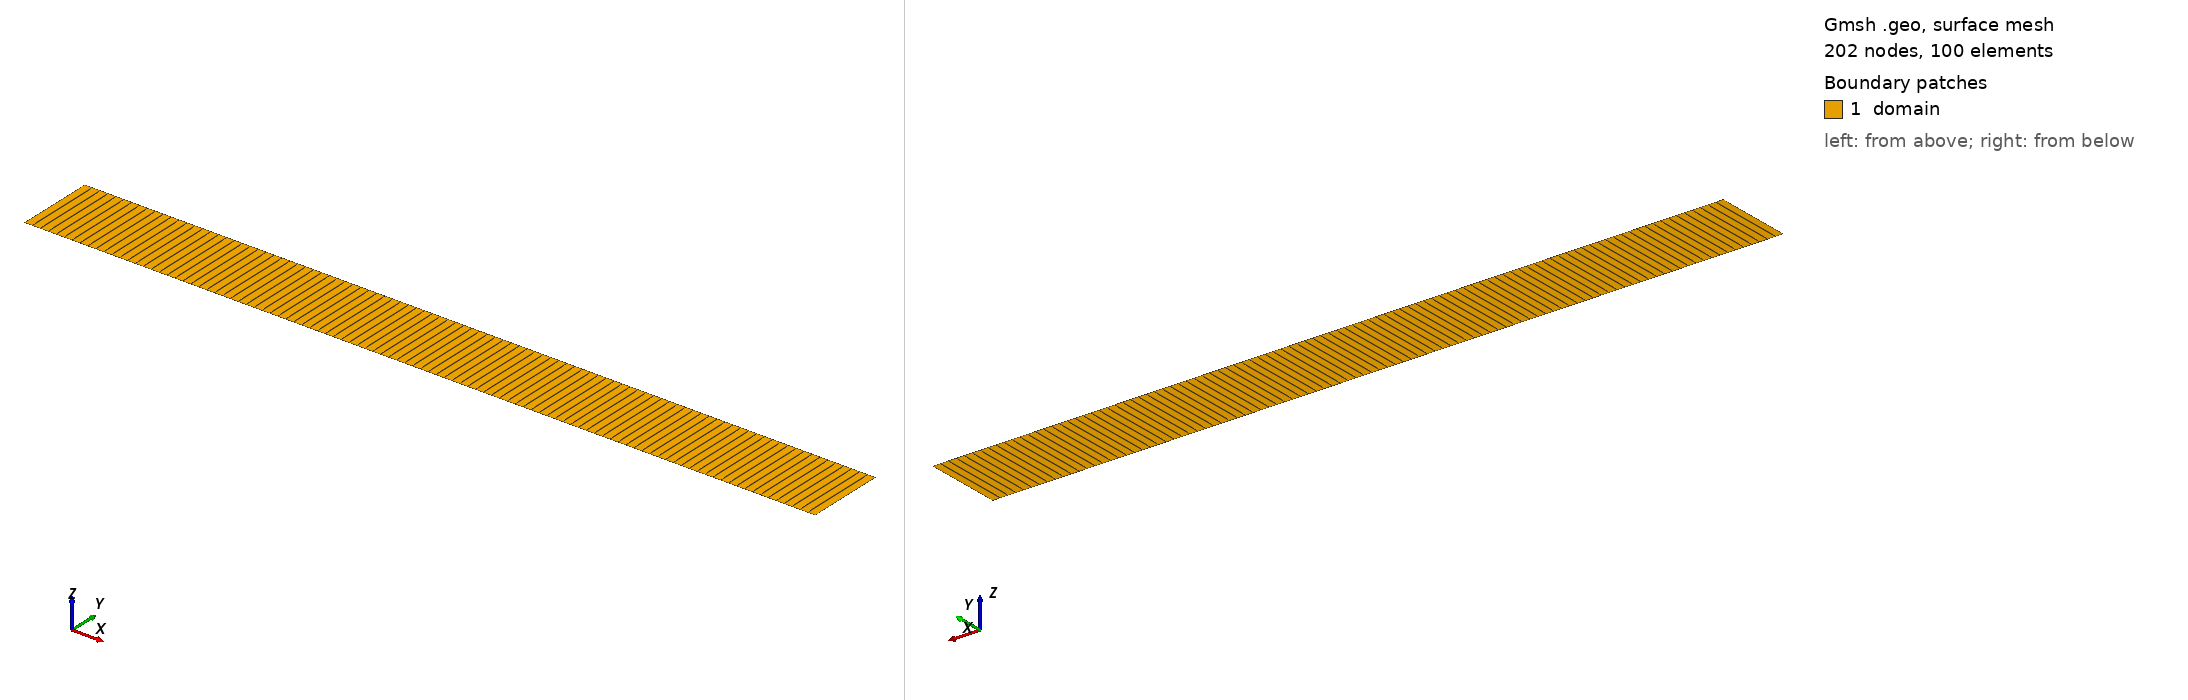

Gmsh geometry script, surface-meshed: 202 nodes, 100 surface elements. Boundary patches (legend numbers): 1 domain. Left view from above one corner, right view from below the opposite corner. Legend entries are the model's physical surfaces. The drawing asked Gmsh for element sizes between 1% and 20% of the model's largest extent; the script's own settings can give other sizes.

=== mesh.geo (drawn) ===
// Gmsh project created on Wed Feb 24 16:51:19 2021
//+

x_outlet = 1;
x_inlet  = 0;
y_inlet  = 0.05;


ny = 1;
nx = 101;
ninlet = ny;
ntop  =nx;
nbot = nx;
noutlet = ny;

Point(1) = {x_inlet, -y_inlet, 0, 1.0};
//+
Point(2) = {x_inlet, y_inlet, 0, 1.0};
//+
Point(3) = {x_outlet, y_inlet, 0, 1.0};
//+
Point(4) = {x_outlet, -y_inlet, 0, 1.0};
//+

Line(1) = {1,2};
//+
Line(2) = {2,3};
//+
Line(3) = {3, 4};
//+
Line(4) = {4, 1};
//+//+

Curve Loop(1) = {2, 3, 4, 1};
//+
Plane Surface(1) = {1};

//+
Physical Curve("left") = {1};
//+
Physical Curve("top") = {2};
//+
Physical Curve("right") = {3};
//+
Physical Curve("bottom") = {4};
//+
Physical Surface("domain") = {1};
//+


Transfinite Curve {1,-3} = ninlet Using Progression 1;
//+
Transfinite Curve {2,4} = ntop Using Progression 1;
//+


//+
//+
Transfinite Surface {1} = {2, 3, 4, 1};
Recombine Surface {1};
